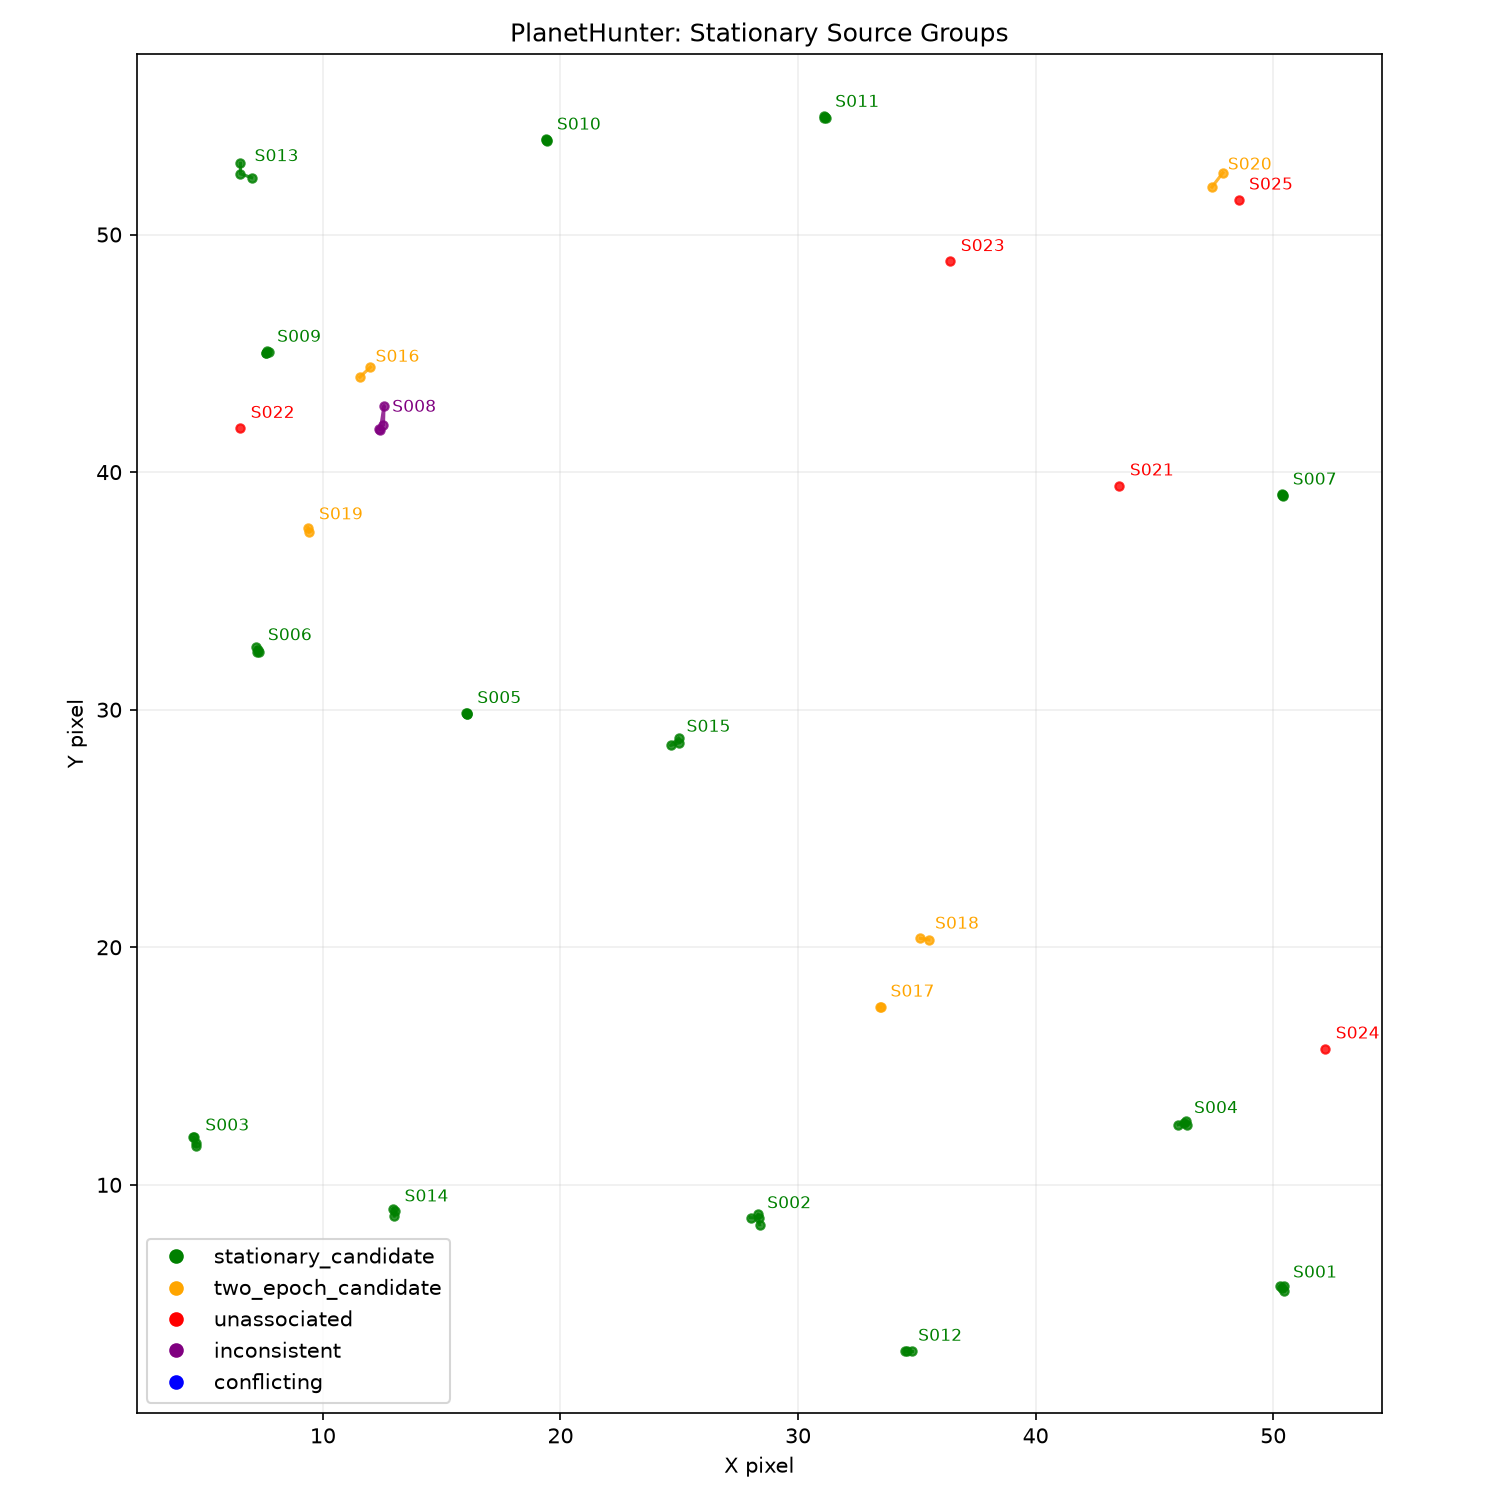

The data file committed next to this chart (first rows):
track_id, n_detections, n_epochs, mean_x, mean_y, max_separation_arcsec, rms_scatter_arcsec, duplicate_epoch, status, source_ids
S001, 4, 4, 50.4, 5.661, 1.73, 0.7156, False, stationary_candidate, E1_002;E2_002;E3_002;E4_001
S002, 4, 4, 28.26, 8.579, 3.023, 1.379, False, stationary_candidate, E1_003;E2_003;E3_004;E4_003
S003, 4, 4, 4.612, 11.85, 2.301, 1.018, False, stationary_candidate, E1_004;E2_005;E3_005;E4_004
S004, 4, 4, 46.23, 12.58, 2.245, 0.9457, False, stationary_candidate, E1_005;E2_006;E3_006;E4_005
S005, 4, 4, 16.06, 29.84, 0.4856, 0.1952, False, stationary_candidate, E1_006;E2_009;E3_010;E4_007
S006, 4, 4, 7.247, 32.49, 1.429, 0.5777, False, stationary_candidate, E1_007;E2_011;E3_012;E4_008
S007, 4, 4, 50.39, 39.04, 0.4701, 0.191, False, stationary_candidate, E1_008;E2_013;E3_014;E4_009
S008, 4, 4, 12.48, 42.1, 6.259, 2.558, False, inconsistent, E1_009;E2_016;E3_015;E4_010
S009, 4, 4, 7.637, 45.05, 0.8053, 0.3543, False, stationary_candidate, E1_010;E2_017;E3_016;E4_011
S010, 4, 4, 19.41, 53.98, 0.3975, 0.1649, False, stationary_candidate, E1_013;E2_022;E3_019;E4_013
S011, 4, 4, 31.13, 54.94, 0.7657, 0.3338, False, stationary_candidate, E1_014;E2_023;E3_020;E4_014
S012, 3, 3, 34.62, 3.0, 1.858, 0.7765, False, stationary_candidate, E1_001;E2_001;E3_001
S013, 3, 3, 6.686, 52.65, 4.817, 2.116, False, stationary_candidate, E1_012;E2_020;E3_017
S014, 3, 3, 13, 8.864, 1.984, 0.8497, False, stationary_candidate, E2_004;E3_003;E4_002
S015, 3, 3, 24.87, 28.63, 2.748, 1.267, False, stationary_candidate, E2_010;E3_011;E4_006
S016, 2, 2, 11.78, 44.21, 3.686, 1.843, False, two_epoch_candidate, E1_011;E2_018
S017, 2, 2, 33.45, 17.49, 0.2814, 0.1407, False, two_epoch_candidate, E2_007;E3_008
S018, 2, 2, 35.33, 20.35, 2.222, 1.111, False, two_epoch_candidate, E2_008;E3_009
S019, 2, 2, 9.397, 37.58, 1.203, 0.6015, False, two_epoch_candidate, E2_012;E3_013
S020, 2, 2, 47.65, 52.3, 4.571, 2.285, False, two_epoch_candidate, E2_021;E3_018
S021, 1, 1, 43.53, 39.42, 0.0, 0.0, False, unassociated, E2_014
S022, 1, 1, 6.522, 41.85, 0.0, 0.0, False, unassociated, E2_015
S023, 1, 1, 36.41, 48.87, 0.0, 0.0, False, unassociated, E2_019
S024, 1, 1, 52.19, 15.72, 0.0, 0.0, False, unassociated, E3_007
S025, 1, 1, 48.54, 51.46, 0.0, 0.0, False, unassociated, E4_012
